Run: headless pygame with SDL's dummy video driver; simulated clock (each Clock.tick advances the game by its frame time, no real sleeping); random seed 0; keys injected as events and as key.get_pressed() state; no mouse input.
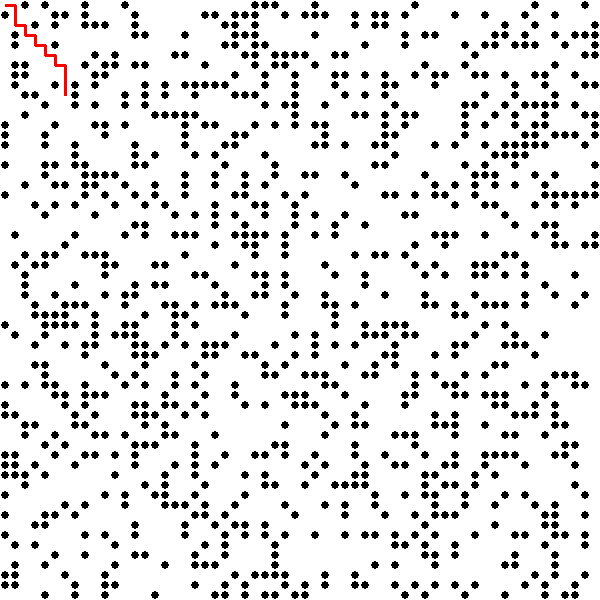
Frame 1 of 4 · flips 1–60 · no input
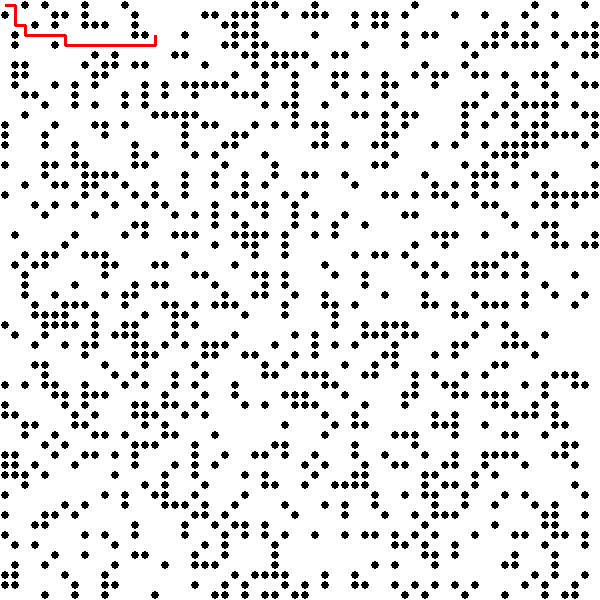
Frame 2 of 4 · flips 61–180 · tapped SPACE, RETURN · held RIGHT (→), D
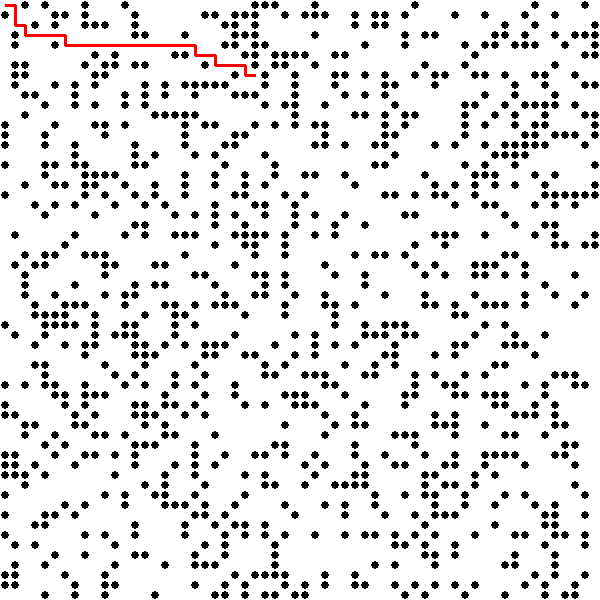
Frame 3 of 4 · flips 181–300 · held DOWN (↓), S
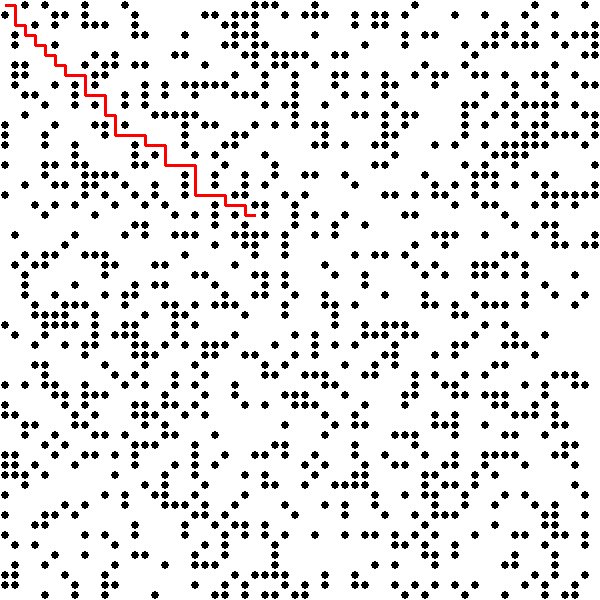
Frame 4 of 4 · flips 301–420 · held LEFT (←), A, UP (↑), W

The pygame program that drew these frames:

import pygame
import math
import random

pygame.init()
rows = 60
cols = 60
size = 10
screen = pygame.display.set_mode((cols * size,rows*size))
pygame.display.set_caption("Rat in the Maze")
clock = pygame.time.Clock()

class Node:
    def __init__(self,row,col) -> None:
        self.row = row
        self.col = col
        self.center = (col * size + size /2,row * size + size/2)
        self.f = self.h = 0
        self.g = 10**9
        self.previous = None
        self.neighbors = []
        self.wall = False

    def get_h(self,end):
        xd = end.row - self.row
        yd = end.col - self.col
        # d = (xd +yd) +(math.sqrt(2) -2)*min(xd,yd )
        d = math.sqrt(xd**2 + yd**2)
        self.h = d

    def is_wall(self):
        if random.random() < 0.3 and [self.row,self.col] not in random_path:
            self.wall = True

    def get_neighbors(self,graph):
        row = self.row
        col = self.col

        if row > 0:
            self.neighbors.append(graph[row-1][col])

        if row < rows - 1:
            self.neighbors.append(graph[row+1][col])

        if col > 0:
            self.neighbors.append(graph[row][col - 1])

        if col < cols - 1:
            self.neighbors.append(graph[row][col + 1])

        # if row > 0 and col > 0:
        #     self.neighbors.append(graph[row-1][col-1])
        # if row < rows - 1 and col > 0:
        #     self.neighbors.append(graph[row+1][col-1])
        # if row > 0 and col < cols -1:
        #     self.neighbors.append(graph[row-1][col+1])
        # if row < rows - 1 and col < cols - 1:
        #     self.neighbors.append(graph[row+1][col+ 1])

def get_path(current):
    path = [current]
    while current.previous != None:
        current = current.previous
        path.insert(0,current)

    return path

def min_f(nodes):
    curr_node = nodes[0]
    for i in nodes:
        if i.f < curr_node.f:
            curr_node = i
    
    return curr_node

def draw(path):
    for i in range(len(path)-1):
    # for i in path:
        # pygame.draw.rect(screen,(255,0,0),(i.col * size,i.row * size,size,size))
        pygame.draw.line(screen,(255,0,0),path[i].center,path[i+1].center,3)

graph = [[Node(i,j) for j in range(cols)] for i in range(rows)]
graph[0][0].g = 0
end = graph[rows - 1][cols-1]
graph[0][0].wall = False
graph[rows-1][cols-1].wall = False

def draw_maze():
    for i in range(rows):
        for j in range(cols):
            if graph[i][j].wall:
                # pygame.draw.rect(screen,(0,0,0),(j * size,i * size,size,size))
                pygame.draw.circle(screen,(0,0,0),graph[i][j].center,4)

def get_random_path():
    global random_path
    random_path = [[0,0]]
    current_node = random_path[0]

    while current_node != [cols - 1,rows - 1]:
        if current_node[1] != cols - 1 and current_node[0] != rows - 1:
            val = random.choice([0] * 50 + [1] * 75)
            if val:
                random_path.append([current_node[0],current_node[1] + 1])
            else:
                random_path.append([current_node[0] + 1,current_node[1]])

        else:
            if current_node[1] == cols - 1:
                random_path.append([current_node[0] + 1,current_node[1]])
            else:
                random_path.append([current_node[0],current_node[1] + 1])
        
        current_node = random_path[-1]
get_random_path()

for i in range(rows):
    for j in range(cols):
        graph[i][j].get_neighbors(graph)
        graph[i][j].get_h(end)
        graph[i][j].is_wall()

openSet = [graph[0][0]]

while True:
    for event in pygame.event.get():
        if event.type == pygame.QUIT:
            pygame.quit()
            exit()

    screen.fill((255,255,255))
    if openSet != []:
        current = min_f(openSet)
        if(current == end):
            print("In the end...")
            openSet = []
        else:
            openSet.remove(current)
            for n in current.neighbors:
                if not n.wall:
                    tempg = current.g + 1
                    if tempg < n.g:
                        n.g = tempg
                        n.previous = current
                        n.f = n.g + n.h
                        if n not in openSet:
                            openSet.append(n)

        curr_path = get_path(current)

    if openSet == [] and current != end:
        print("solution not possible...")

    draw_maze()
    draw(curr_path)

    pygame.display.update()
    clock.tick(120)
